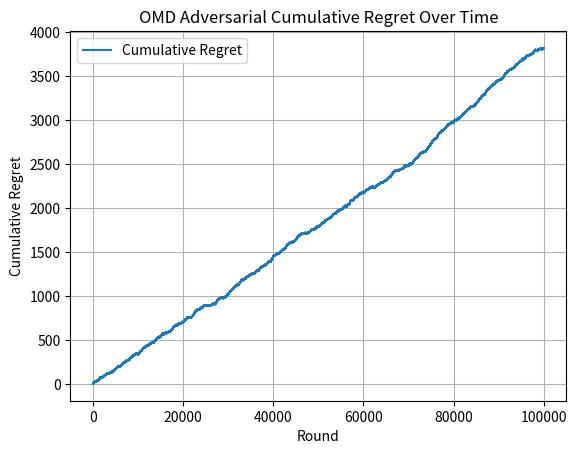

Write the Python code that produced this figure.
import numpy as np
import math
import matplotlib.pyplot as plt
import random

# def drawArm(probabilities_of_choosing_arms): 
#     """helper function for drawing arms based on the probability distribution our algorithm returns
#     arguments: 1) probabilities_of_choosing_arms = list containing the probability of picking each arm
#     """
#     z = random.random()
#     total_probability = 0.0

#     for i in range(len(probabilities_of_choosing_arms)):
#         prob = probabilities_of_choosing_arms[i]
#         total_probability += prob

#         if total_probability > z:
#             return i
        
#     return len(probabilities_of_choosing_arms) - 1

def drawArm(probabilities_of_choosing_arms):
    """ helper function for pulling an arm after finding the probability distribution(the
    weights for all arms)
    arguments: 1) probabilities_of_choosing_arms = list of each arm's probability of being pulled
    after running the OMD algorithm
    returns the arm (index of arm) we're gonna pull
    """
    choice = random.uniform(0, sum(probabilities_of_choosing_arms))
    choiceIndex = 0

    for probability_of_arm in probabilities_of_choosing_arms:
        choice -= probability_of_arm
        if choice <= 0:
            return choiceIndex
        choiceIndex += 1

def newtons_approximation_for_arm_weights(normalization_factor, estimated_loss_vector, learning_rate):
    """ helper function for calculating the probability distribution/weights of arms using newton's
    method approximation
    arguments: 1) normalization_factor (x) = what we're aiming to approximate so we can better find
    the weights for each arm 
    -> in general just kind of means a factor that we use to like prepare our data so that 
    they're kind of like using the same scale (so like if we wanna scale by 2 or 5 or 10),
    we start with some normalization factor then keep using the factors from previous iterations
    to reach our optimal solution (kind of like dynamic programming but not really but like
    same vibes)
    2) estimated_loss_vector (l_hat) = the loss vector that's returned from running the omd algorithm
    3) learning_rate (eta) = input between 0 and 1 that controls the exploration/exploitation ratio

    returns weights of arms/probability distribution (need to fix inconsistency between using
    weights and probabilities but like shouldnt be a big deal i hope)
    """
    weights_for_arms = [] #initialize empty weights list 
    epsilon = 0.001 #epsilon so we have the until convergence condition met (what the difference
    #to be as small as possible)
    sum_of_weights = 0 #initialize sum as 0

    for arm in range(len(estimated_loss_vector)): #iterating through all possible arms so we can find
        #each of their weights/probabilities
        inner_product = learning_rate * (estimated_loss_vector[arm] - normalization_factor) #formula
        exponent_of_inner_product = math.pow(inner_product + epsilon, -2) #also just formula -> the plus epsilon
        #is to avoid division by 0 but im not sure why inner product would be 0 :(
        weight_of_arm = 4 * exponent_of_inner_product #fr finding the weight of our arm
        weights_for_arms.append(weight_of_arm) #weight of arm added to our list of arm weights
        sum_of_weights = 0 #initialize sum of weights as 0
        for arm_weight in range(len(weights_for_arms)): #iterating through list of arm weights
            sum_of_weights += weights_for_arms[arm_weight] # add each arm weight to our sum of arm weights
        numerator = sum_of_weights - 1 #formula
        denominator = learning_rate * math.pow(sum_of_weights, 3/2) #formula
        updated_normalization_factor = normalization_factor - (numerator / denominator) #formula for finding
        #updated normalization factor (x)
        difference_in_normalization_factors = updated_normalization_factor - normalization_factor #this is 
        #to check for until convergence condition
        if(difference_in_normalization_factors < epsilon): #if tiny difference then we can stop
            #-> until convergence is until we get what we expect so thats what this checks for
            break
        else: #if not just continue repeating calculations
            continue
    return weights_for_arms #return our weights for arms

"""possible issue here (could be misunderstanding the logic of this algorithm tho)
    is that we keep finding normalization factors but we're not really using them in further iterations
    so need to figure out way to store x from our first run such that we can use it in our next iteration
    (kind of like dynamic programming??? (or maybe this is just dynamic programming) either
    way 311 throwback fr)so this could be a potential issue since we're not finding the optimal 
    value of x also why is inner product ever zero? like x could be 0 but unless we have an optimal arm
    we wouldnt really have l_hat be 0 but maybe thats why
"""


def OMD_for_bandits(regularizer, time_horizon, number_of_arms, loss_function, number_of_simulations):
    """our amazing online mirror descent for bandits algorithm <3
    arguments: 1) regularizer (psi) = used to control the model by balancing overfitting and
    underfitting (geeksforgeeks explanation) -> don't really get how it's applicable
    here since we're aleady using newton's method for finding our weight estimates 
    2) time_horizon(n) = how many total rounds r we gonna play
    3) loss_function = how is our adversary gonna generate losses
    4) number_of_simulations = how many times we run the same experiment to reduce the noise
    and try to prevent randomness
    """
    normalization_factor = 0  #temp value -> supposed to find its optimal value by using newton's
    #approximation method (like this value is supposed to update)
    learning_rate = 0.01  #temp value -> just some random eta
    estimated_loss_vector = [] #initialize list to store estimated losses
    for simulation in range(number_of_simulations): #repeat process for however many simulations
        for arm in range(number_of_arms): #couldve used a list comphrension thing here
            estimated_loss_vector.append(0.0) #anyways initialize each arms estimate to be 0

        for round in range(time_horizon): #iterating through number of rounds in our time horizon
            probability_distribution = newtons_approximation_for_arm_weights(normalization_factor, 
            estimated_loss_vector, learning_rate) #find probability distribution using helper function
            """something is definitely wrong with the newton's approximation method because the same graph
            generates no matter what the normalization factor is like 0 and 500 yield almost the same results
            which should def not be happening
            """
            action_chosen = drawArm(probability_distribution) #use helper function to determine which 
            #action to take
            loss_from_action = loss_function.getLoss(action_chosen) #find loss from that action
            #(finding loss also requires using helpers but those arr defined later below)
            #loss from action should be an array of actual losses we got 

            for arm in range(number_of_arms): #update estimated loss vector after the round
                if arm == action_chosen: #for the arm chosen we go through the process of using importance
                    #weighted estimators to update our loss estimate
                    old_loss_estimate = estimated_loss_vector[arm] #store our loss estimate of the arm
                    loss_estimate_of_arm = estimated_loss_vector[arm] / probability_distribution[arm] #this is finding new loss estimate
                    #we should use our actual loss here -> observed loss is just 0 or 1 (depending on if we chose it or not)
                    updated_loss_estimate = old_loss_estimate + loss_estimate_of_arm #we take the new and add it to the old
                    #to update the total loss estimate -> aggregate loss is like the addition of each loss vector
                    #from all the rounds
                    estimated_loss_vector.append(updated_loss_estimate) #value is added to loss estimate
                    """problem here could be something about the fact that we are just adding the updated loss estimate
                    instead of like fr updating its value so this is something that needs to get fixed ->
                    look at how in the exp3 class we had update and select arm functions something like that could
                    probably help fix this issue -> what we're doing here essentially is just finding new loss estimates
                    and adding them to our vector such that we just end up with an unbelievably long vector 
                    -> so if we started with [0,0,0] and arm 1 had updated loss estimate 0.4 we'll now have
                    [0,0,0,0.4] instead of [0,0.4,0] so this is something else that needs to get fixed 
                    """
                # else: 
                    # updated_loss_estimate = estimated_loss_vector[arm]
                    # estimated_loss_vector.append(updated_loss_estimate)
                    """this was just unnecessary since we were adding the same value again instead we
                    should keep it the same value -> doesn't change so if we're iterating through our estimates
                    again for example and updating each value then this would have to add 0 to our og value
                    or just not touch it
                    """
        
        return estimated_loss_vector 
 
class AdversarialEnvironment:
    def __init__(self, number_of_arms):
        self.number_of_arms = number_of_arms
        self.history = np.zeros(number_of_arms)
        self.best_arm = random.randint(0, number_of_arms - 1)

    def getLoss(self, chosen_arm):
        self.history[chosen_arm] += 1
        if chosen_arm == self.best_arm:
            return 1 if random.random() < 0.7 else 0
        else:
            return 1 if random.random() < 0.3 else 0

# regularizer = 5
# time_horizon = 50000
# number_of_arms = 10
learning_rate = 0.01
number_of_arms = 10
T = 100000
number_of_simulations = 10000
temp_regularizer = 5

"""
how regret was calculated in exp3 -> should be like identical in omd but now we're using losses
instead of rewards (so like 1-rewards)
"""
# for t in range(n_rounds):
#     chosen_arm = exp3.select_arm()
#     reward = adversary.assign_reward(chosen_arm)
#     exp3.update(chosen_arm, reward)
#     cumulative_reward += reward
#     optimal_reward = (t + 1) * 0.7
#     regret.append(optimal_reward - cumulative_reward)

loss_function = AdversarialEnvironment(number_of_arms)

regrets = []
cumulative_loss = 0

for t in range(T):
    estimated_losses = OMD_for_bandits(temp_regularizer, 1, number_of_arms, loss_function, number_of_simulations)
    probabilities = []
    for arm in range(number_of_arms):
        probabilities.append(1 / number_of_arms)

    chosen_arm = drawArm(probabilities)
    loss = loss_function.getLoss(chosen_arm)
    cumulative_loss += loss
    optimal_loss = (t + 1) * 0.3
    regrets.append(cumulative_loss - optimal_loss)

plt.plot(regrets, label='Cumulative Regret')
plt.xlabel('Round')
plt.ylabel('Cumulative Regret')
plt.title("OMD Adversarial Cumulative Regret Over Time")
plt.legend()
plt.grid()
plt.show()